Image classification data set "dataset" (IMEJE-TEAM/Denemeimeje on GitHub). Class labels (2): fire, no fire.

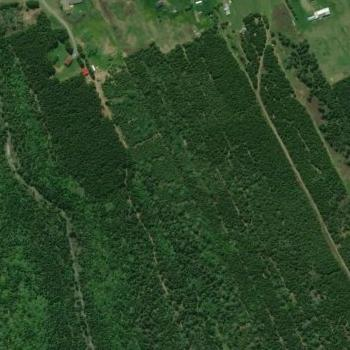
Label: no fire

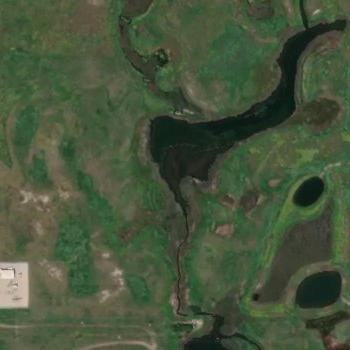
Label: fire

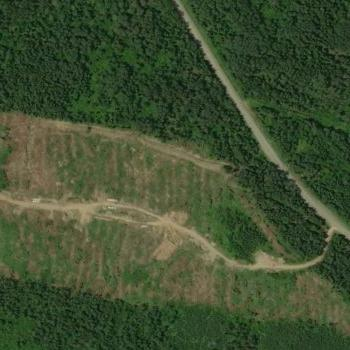
Label: no fire

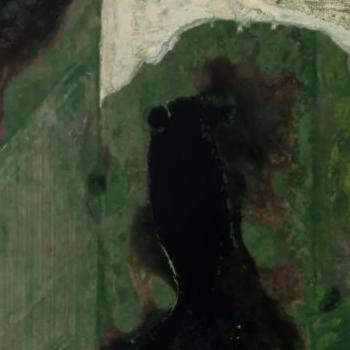
Label: fire

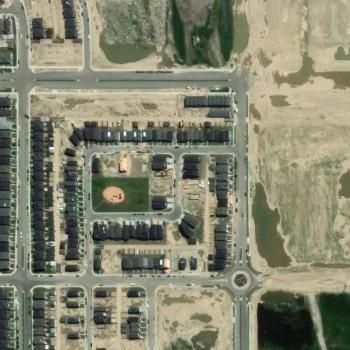
Label: fire

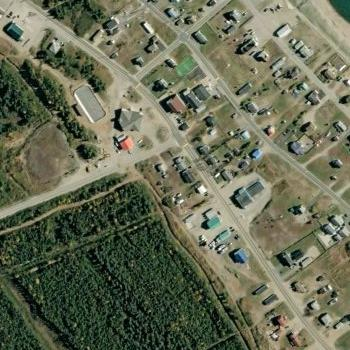
Label: no fire
